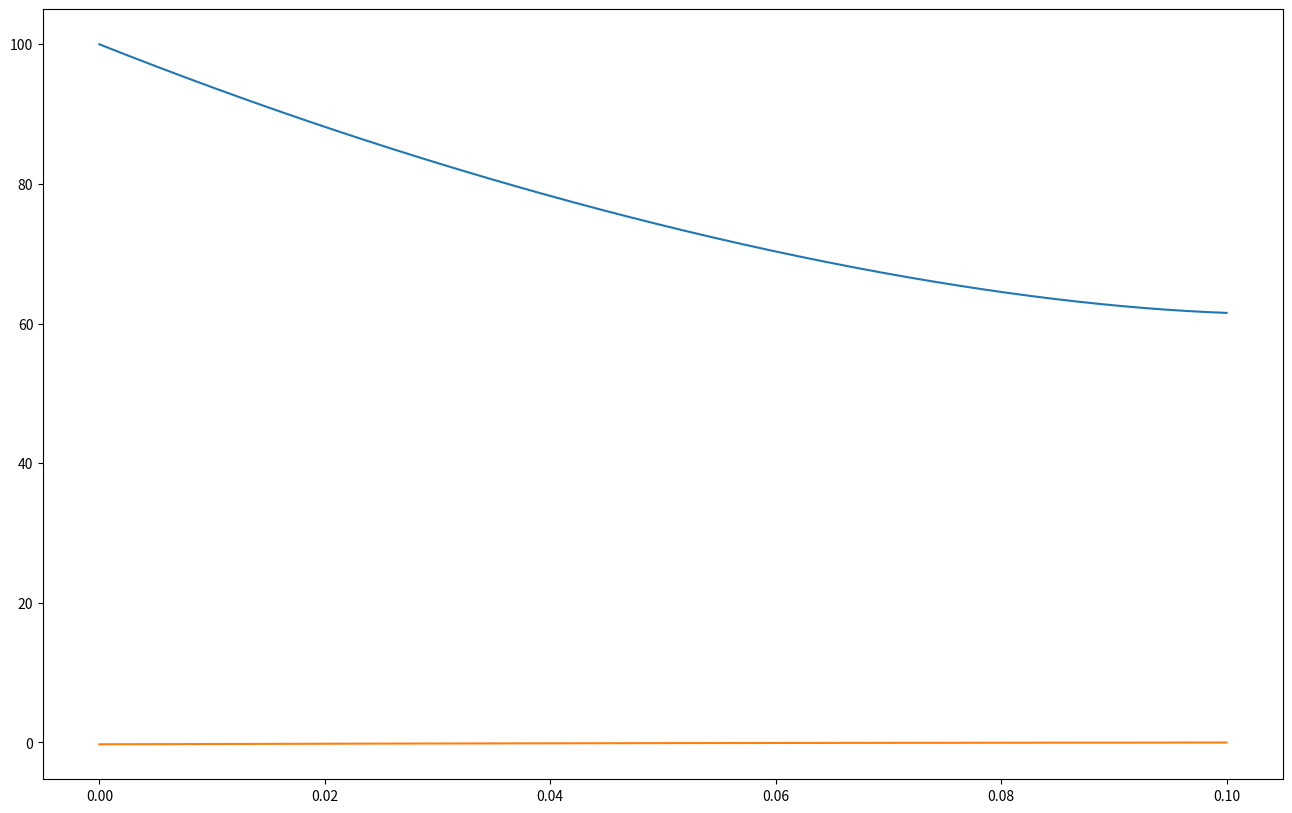

Here is the Python script that generated this plot:
from scipy.integrate import solve_bvp, solve_ivp
import matplotlib.pyplot as plt
import numpy as np
from scipy.optimize import fsolve

# [redacted]
# [redacted]

# Define the R Equation
r = lambda x: 0.02 - 0.1*x

# Define all values and constants
h = 20
k = 14
Tair = 20
T0 = 100
L = 0.1
n = 1000

# Create the Function
def dTdx (x, f):
    [T, u] = f
    
    du = (2*h/k*(T-Tair)+0.2*u)/r(x)
    
    return [u, du]

# Create Boundary Conditions
def BCs (fa, fb):
    
    EQ1 = fa[0] - T0
    EQ2 = k*fb[1] + h * (fb[0] - Tair)
    
    return [EQ1, EQ2]

# Create xVals and YVals 
xVals = np.linspace(0, L, n)
TVals = np.zeros((2, xVals.size))

# Solve using BVP
solution = solve_bvp(dTdx, BCs, xVals, TVals)

# Extract the Solution
TSol = solution.y[0]

print("Start:", TSol[0])
print("End:", TSol[-1])

plt.figure(figsize=(16, 10))
plt.plot(xVals, TSol)
plt.plot(xVals, solution.y[1]*r(xVals)**2)
plt.show()